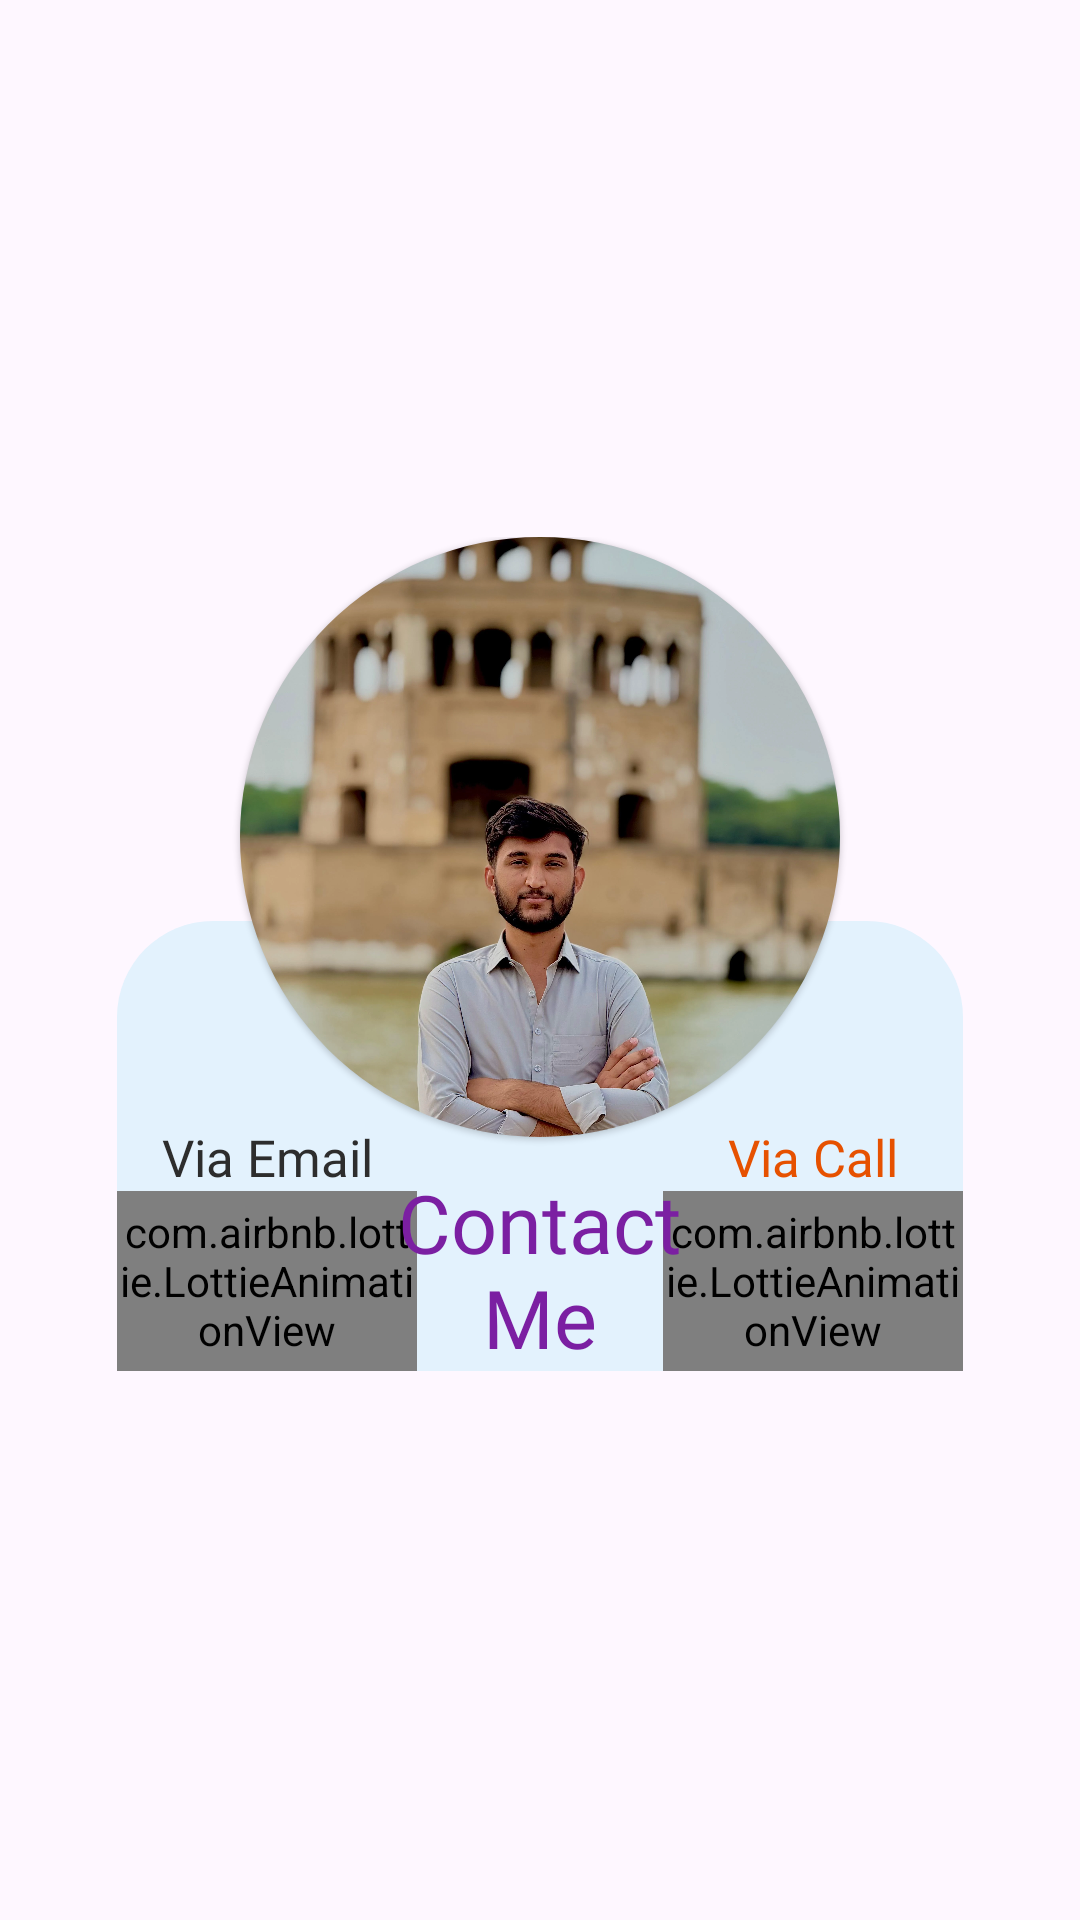

Layout XML and referenced resources for this Android screen:
<!-- AndroidManifest.xml: application theme Theme.TicTacToe -->
<!-- res/layout/contact_dev_dialog.xml -->
<?xml version="1.0" encoding="utf-8"?>
<androidx.constraintlayout.widget.ConstraintLayout xmlns:android="http://schemas.android.com/apk/res/android"
    android:layout_width="match_parent"
    android:layout_height="match_parent"
    android:background="@android:color/transparent"
    xmlns:app="http://schemas.android.com/apk/res-auto">

    <androidx.constraintlayout.widget.ConstraintLayout
        android:layout_width="300dp"
        android:layout_height="300dp"
        android:padding="9dp"
        android:background="@android:color/transparent"
        app:layout_constraintTop_toTopOf="parent"
        app:layout_constraintBottom_toBottomOf="parent"
        app:layout_constraintEnd_toEndOf="parent"
        app:layout_constraintStart_toStartOf="parent">

        <com.google.android.material.imageview.ShapeableImageView
            android:id="@+id/ivProfile"
            android:layout_width="200dp"
            android:layout_height="200dp"
            android:elevation="1dp"
            android:background="@drawable/bg_circular_image"
            android:scaleType="centerCrop"
            android:src="@drawable/mehranhaider"
            app:layout_constraintEnd_toEndOf="parent"
            app:layout_constraintStart_toStartOf="parent"
            app:layout_constraintTop_toTopOf="parent"
            app:shapeAppearanceOverlay="@style/roundedImageViewRounded" />

        <androidx.constraintlayout.widget.ConstraintLayout
            android:layout_width="match_parent"
            android:layout_height="150dp"
            android:orientation="vertical"
            android:background="@drawable/bg_contact_layout"
            app:layout_constraintBottom_toBottomOf="parent"
            app:layout_constraintEnd_toEndOf="parent"
            app:layout_constraintHorizontal_bias="0.0"
            app:layout_constraintStart_toStartOf="parent"
            app:layout_constraintTop_toTopOf="parent"
            app:layout_constraintVertical_bias="0.97">

            <TextView
                android:layout_width="wrap_content"
                android:layout_height="wrap_content"
                android:fontFamily="@font/allan"
                android:text="@string/via_email"
                android:textColor="#2D2D2D"
                android:textSize="17sp"
                app:layout_constraintBottom_toTopOf="@id/animEmail"
                app:layout_constraintEnd_toEndOf="@id/animEmail"
                app:layout_constraintStart_toStartOf="@id/animEmail" />

            <com.airbnb.lottie.LottieAnimationView
                android:id="@+id/animEmail"
                android:layout_width="100dp"
                android:layout_height="60dp"
                app:lottie_rawRes="@raw/email_sent"
                app:lottie_autoPlay="true"
                app:lottie_loop="true"
                app:layout_constraintBottom_toBottomOf="parent"
                app:layout_constraintStart_toStartOf="parent"/>

            <TextView
                android:layout_width="wrap_content"
                android:layout_height="wrap_content"
                android:fontFamily="@font/allan"
                android:text="@string/via_call"
                android:textColor="#E65100"
                android:textSize="17sp"
                app:layout_constraintBottom_toTopOf="@id/animCall"
                app:layout_constraintEnd_toEndOf="@id/animCall"
                app:layout_constraintStart_toStartOf="@id/animCall" />

            <com.airbnb.lottie.LottieAnimationView
                android:id="@+id/animCall"
                android:layout_width="100dp"
                android:layout_height="60dp"
                app:lottie_rawRes="@raw/call"
                app:lottie_autoPlay="true"
                app:lottie_loop="true"
                app:layout_constraintBottom_toBottomOf="parent"
                app:layout_constraintEnd_toEndOf="parent"/>

            <TextView
                android:id="@+id/tvContactMe"
                android:layout_width="wrap_content"
                android:layout_height="wrap_content"
                android:fontFamily="@font/allan"
                android:text="@string/contact_nme"
                android:gravity="center"
                android:textColor="#7B1FA2"
                android:textSize="27sp"
                app:layout_constraintBottom_toBottomOf="parent"
                app:layout_constraintEnd_toStartOf="@id/animCall"
                app:layout_constraintStart_toEndOf="@+id/animEmail" />

        </androidx.constraintlayout.widget.ConstraintLayout>
    </androidx.constraintlayout.widget.ConstraintLayout>
</androidx.constraintlayout.widget.ConstraintLayout>
<!-- resources referenced by this layout -->
<resources>
  <!-- drawable bg_contact_layout (drawable) -->
  <?xml version="1.0" encoding="utf-8"?>
  <shape
      android:shape="rectangle"
      xmlns:android="http://schemas.android.com/apk/res/android">
      <corners
          android:radius="32dp"/>
  
      <solid
          android:color="#E3F2FD"/>
  </shape>
  <!-- drawable mehranhaider: webp bitmap (drawable, 325486 bytes) -->
  <string name="contact_nme">Contact\nMe</string>
  <string name="via_call">Via Call</string>
  <string name="via_email">Via Email</string>
  <style name="roundedImageViewRounded">
          <item name="cornerFamily">rounded</item>
          <item name="cornerSize">50%</item>
      </style>
  <style name="Theme.TicTacToe" parent="Base.Theme.TicTacToe" />
  <style name="Base.Theme.TicTacToe" parent="Theme.Material3.DayNight.NoActionBar">
          
          
      </style>
</resources>
